Run: headless pygame with SDL's dummy video driver; simulated clock (each Clock.tick advances the game by its frame time, no real sleeping); random seed 0; keys injected as events and as key.get_pressed() state; no mouse input.
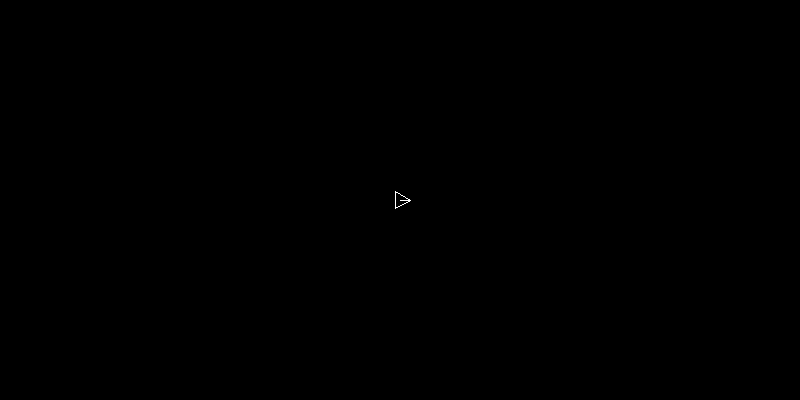
Frame 1 of 4 · flips 1–60 · no input
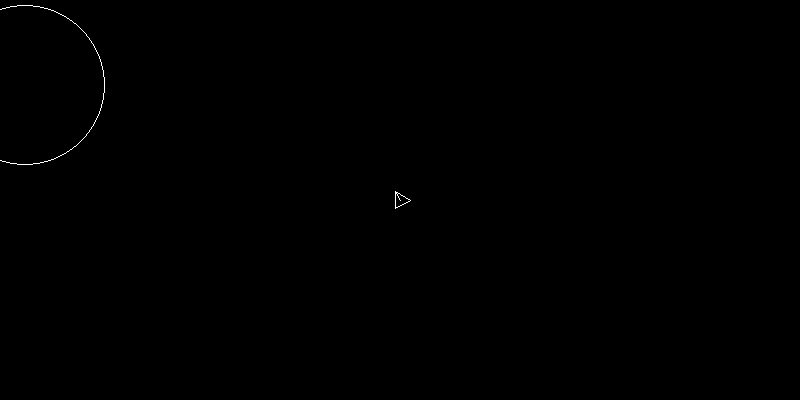
Frame 2 of 4 · flips 61–180 · tapped SPACE, RETURN · held RIGHT (→), D
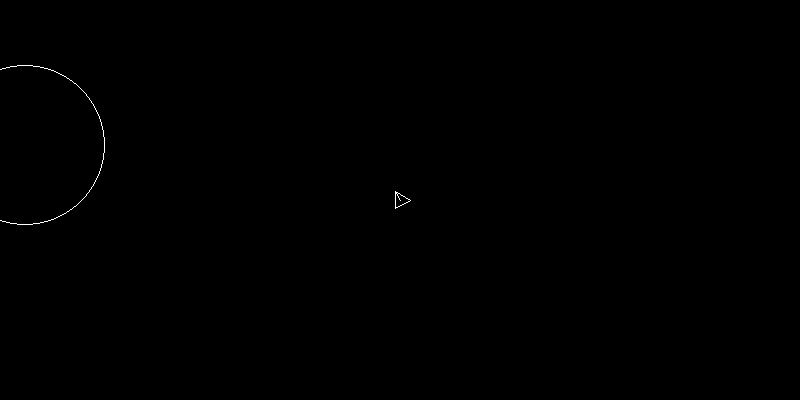
Frame 3 of 4 · flips 181–300 · held DOWN (↓), S
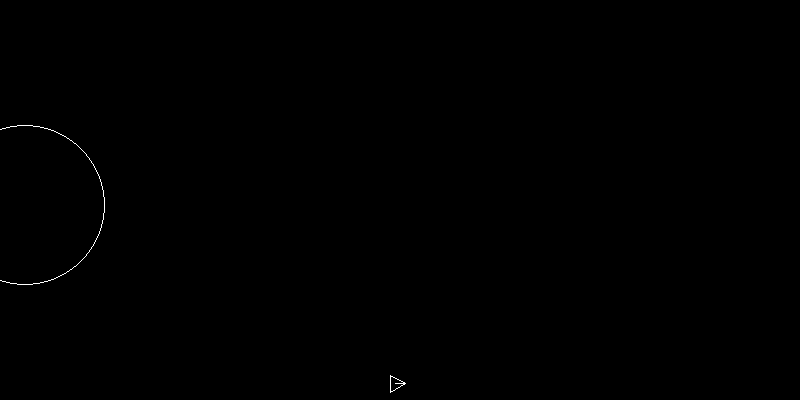
Frame 4 of 4 · flips 301–420 · held LEFT (←), A, UP (↑), W

The pygame program that drew these frames:

import pygame, math, random
from sys import exit


WIN_WIDTH = 800
WIN_HEIGHT = 400
FPS = 60

def dist_between_points(p1, p2):
    return ((p1[0] - p2[0])**2 + (p1[1] - p2[1])**2)**(1/2)

def degrees_to_radians(degree):
    return 2 * math.pi * degree/360

def draw_circle(pos, radius = 10, edges = 4, orientation = 0):
    origin = pos
    iterations = 360 // edges
    points = []

    for degrees in range(0, 361, iterations):
        #degree to radians
        radians = degrees_to_radians(degrees + orientation)

        #realtive (x, y)
        [x, y] = map(lambda p: p * radius, [math.cos(radians), math.sin(radians)])

        #translated position
        trans_pos = [x + origin[0], y + origin[1]]

        points.append(trans_pos)

        if degrees == 0:
            pygame.draw.line(screen,  "#FFFFFF", origin, trans_pos)

        if len(points) >= 2:
            pygame.draw.line(screen, "#FFFFFF", points[-2], points[-1])

class Ship():
    def __init__(self, pos):
        self.pos = pos
        self.orientation = 0
        self.aceleration = 0.2
        self.velocity = 0

        self.orientation_buffer = 0
        self.buffer = self.pos
        self.body = []

    def get_input(self):
        keys = pygame.key.get_pressed()
        if keys[pygame.K_UP]:
            self.velocity += self.aceleration
            self.orientation_buffer = self.orientation

        if keys[pygame.K_LEFT]:
            self.orientation -= 5

        if keys[pygame.K_RIGHT]:
            self.orientation += 5

    def move(self):
        #atrito
        self.velocity -= self.velocity * 0.01
        if self.velocity < 0: self.velocity = 0

        radians = degrees_to_radians(self.orientation_buffer)
        (velocity_x, velocity_y) = (math.cos(radians), math.sin(radians))
        velocity_x *= self.velocity
        velocity_y *= self.velocity
        self.pos = (self.pos[0] + velocity_x, self.pos[1] + velocity_y)
    
    def updade_buffer(self):
        dist = dist_between_points(self.pos, self.buffer)
        if dist > 14:
            self.body.append({"pos":self.buffer, "orientation": self.orientation_buffer})
            self.body = self.body[1:]
            self.buffer = self.pos       
    
    def grow(self):
        self.body.append({"pos": (self.buffer), "orientation": self.orientation_buffer})

    def update(self, surface):
        self.updade_buffer()
        self.move()
        self.get_input()

        draw_circle(ship.pos, 10, 3, ship.orientation)
        
        for piece in self.body:
            draw_circle(piece["pos"], 6, 3, piece["orientation"])
        
class Asteroid(pygame.sprite.Sprite):
    def __init__(self, pos, radius=10, orientation=0, velocity=1):
        super().__init__()
        
        self.radius = radius
        self.orientation = orientation
        self.velocity = velocity
        self.pos = pos

        dimensions = (self.radius, self.radius)

        surface = pygame.Surface((2*self.radius, 2*self.radius))
        surface.set_colorkey("#000000")
        pygame.draw.circle(surface, "#FFFFFF", dimensions ,self.radius, 1)

        self.image = surface
        self.rect = self.image.get_rect(center=pos)

    def move(self):
        x_velocity, y_velocity = (math.cos(self.orientation), math.sin(self.orientation))
        
        x_velocity *= self.velocity
        y_velocity *= self.velocity

        self.pos = (self.pos[0] + x_velocity, self.pos[1] + y_velocity)    
        self.rect.center = (self.pos[0], self.pos[1])
        
    def destroy(self, laser, list):
        mass = self.radius

        childs = []

        while mass > 8:
            new_mass = random.random() * mass
            mass -= new_mass
            if new_mass > 5:
                childs.append(new_mass)
            
        if childs:  
            for i in range(len(childs)):
                off_set = random.random() * math.pi / 2
                orientation = laser.angle + off_set - (math.pi / 4)
                new_mass = childs[i]
                list.add(Asteroid(self.rect.center, new_mass, orientation, 1))

        self.kill()

    def update(self):
        self.move()

class Laser(pygame.sprite.Sprite):
    def __init__(self, pos, angle):
        super().__init__()
        
        surface = pygame.Surface((10,10))
        pygame.draw.circle(surface, "#0011CC", (5, 5), 5)
        surface.set_colorkey("#000000")

        self.angle = angle
        self.orientation = (math.cos(angle), math.sin(angle))
        self.velocity = 7

        self.image = surface
        self.rect = self.image.get_rect(center=pos)

    def move(self):
        self.rect.x += float(self.velocity * self.orientation[0])
        self.rect.y += float(self.velocity * self.orientation[1])

    def update(self):
        self.move()

pygame.init()
clock = pygame.time.Clock()

ship = Ship((400, 200))
screen = pygame.display.set_mode((WIN_WIDTH, WIN_HEIGHT))

lasers = pygame.sprite.Group()
asteroids = pygame.sprite.Group()

while True:
    screen.fill("#000000")

    for event in pygame.event.get():
        if event.type == pygame.QUIT:
            pygame.quit()
            exit()
        
        if event.type == pygame.KEYDOWN:
            key = event.key
            if key in [pygame.K_m]:
                ship.grow()

            if key == pygame.K_d:
                asteroids.add(Asteroid((25, 25), 80, math.pi/2, 0.5))

            if key in [32, pygame.K_SPACE]:
                radians = degrees_to_radians(ship.orientation)
                lasers.add(Laser(ship.pos, radians))

                for cell in ship.body:
                    cell_orientation = degrees_to_radians(cell["orientation"])
                    lasers.add(Laser(cell["pos"], cell_orientation + math.pi / 2))
                    lasers.add(Laser(cell["pos"], cell_orientation - math.pi / 2))

    # matem nave na tela
    if ship.pos[0] > WIN_WIDTH: ship.pos = (0, ship.pos[1])
    if ship.pos[1] > WIN_HEIGHT: ship.pos = (ship.pos[0], 0)
    if ship.pos[0] < 0: ship.pos = (WIN_WIDTH, ship.pos[1])
    if ship.pos[1] < 0: ship.pos = (ship.pos[0], WIN_HEIGHT)

    # manter asteroids na tela
    for asteroid in asteroids:
        if asteroid.rect.left > WIN_WIDTH: asteroid.pos = (0, asteroid.pos[1])
        if asteroid.rect.top  > WIN_HEIGHT: asteroid.pos = (asteroid.pos[0], 0)
        if asteroid.rect.right  < 0: asteroid.pos = (WIN_WIDTH, asteroid.pos[1])
        if asteroid.rect.bottom < 0: asteroid.pos = (asteroid.pos[0], WIN_HEIGHT)

    ship.update(screen)

    lasers.draw(screen)
    lasers.update()

    asteroids.draw(screen)
    asteroids.update()

    for laser in lasers:
        asteroid = pygame.sprite.spritecollideany(laser, asteroids)
        if asteroid:
            asteroid.destroy(laser, asteroids)
            laser.kill()
    
    pygame.display.update()
    clock.tick(FPS)
